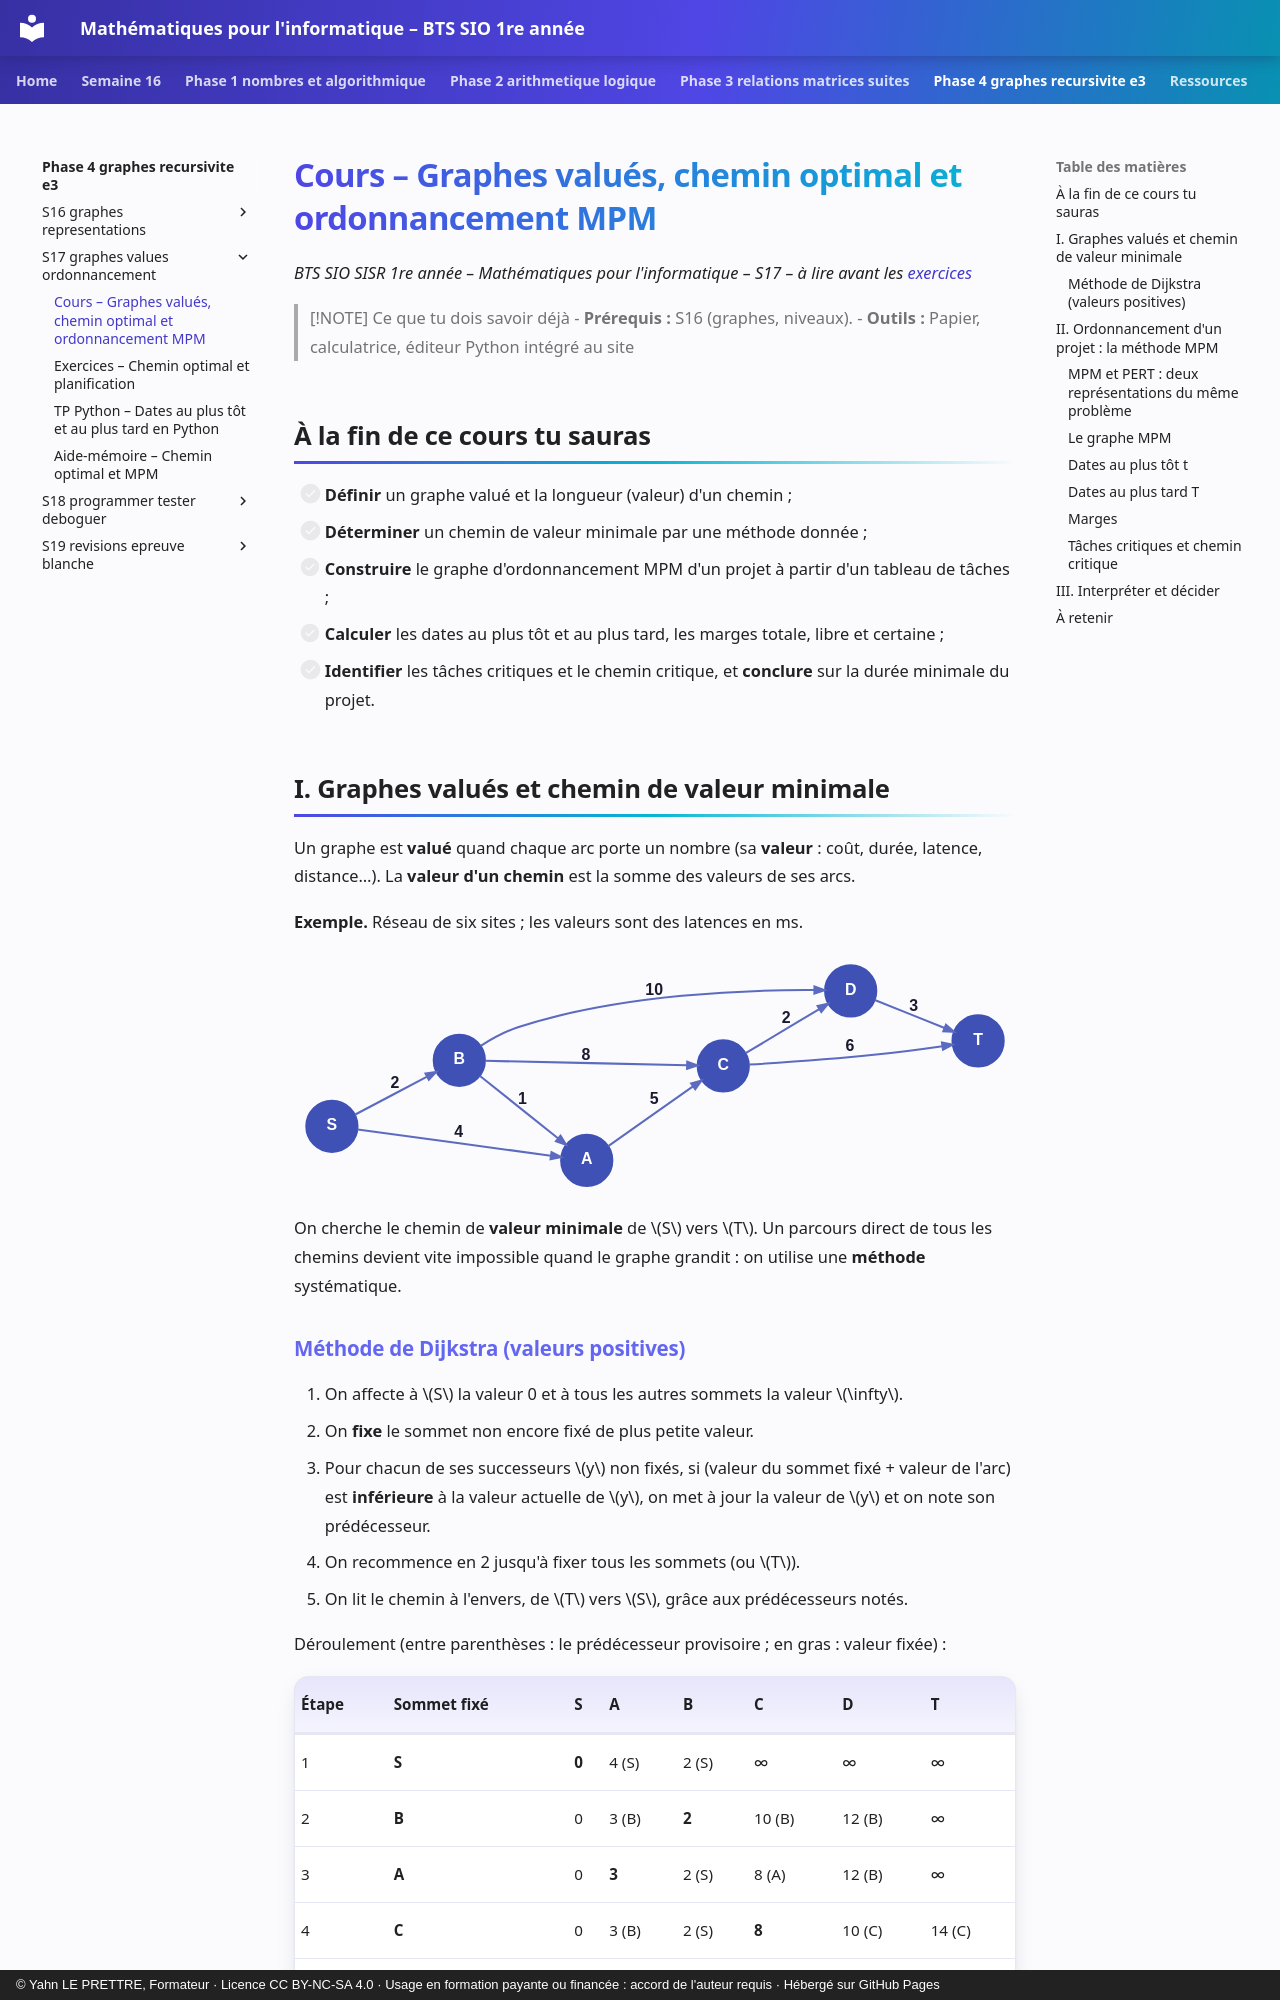

repository: YahnLP/bts1-sio-sisr-math_algo · page: phase-4-graphes-recursivite-e3/S17-graphes-values-ordonnancement/01-cours/index.html · generator: mkdocs · copyright: © Yahn LE PRETTRE, Formateur · Licence CC BY-NC-SA 4.0 · Usage en formation payante ou financée : accord de l'auteur requis · Hébergé sur GitHub Pages

# Cours – Graphes valués, chemin optimal et ordonnancement MPM

*BTS SIO SISR 1re année – Mathématiques pour l'informatique – S17 – à lire avant les [exercices](02-exercices.md)*

> [!NOTE] Ce que tu dois savoir déjà
> - **Prérequis :** S16 (graphes, niveaux).
> - **Outils :** Papier, calculatrice, éditeur Python intégré au site

## À la fin de ce cours tu sauras

- [ ] **Définir** un graphe valué et la longueur (valeur) d'un chemin ;
- [ ] **Déterminer** un chemin de valeur minimale par une méthode donnée ;
- [ ] **Construire** le graphe d'ordonnancement MPM d'un projet à partir d'un tableau de tâches ;
- [ ] **Calculer** les dates au plus tôt et au plus tard, les marges totale, libre et certaine ;
- [ ] **Identifier** les tâches critiques et le chemin critique, et **conclure** sur la durée minimale du projet.
